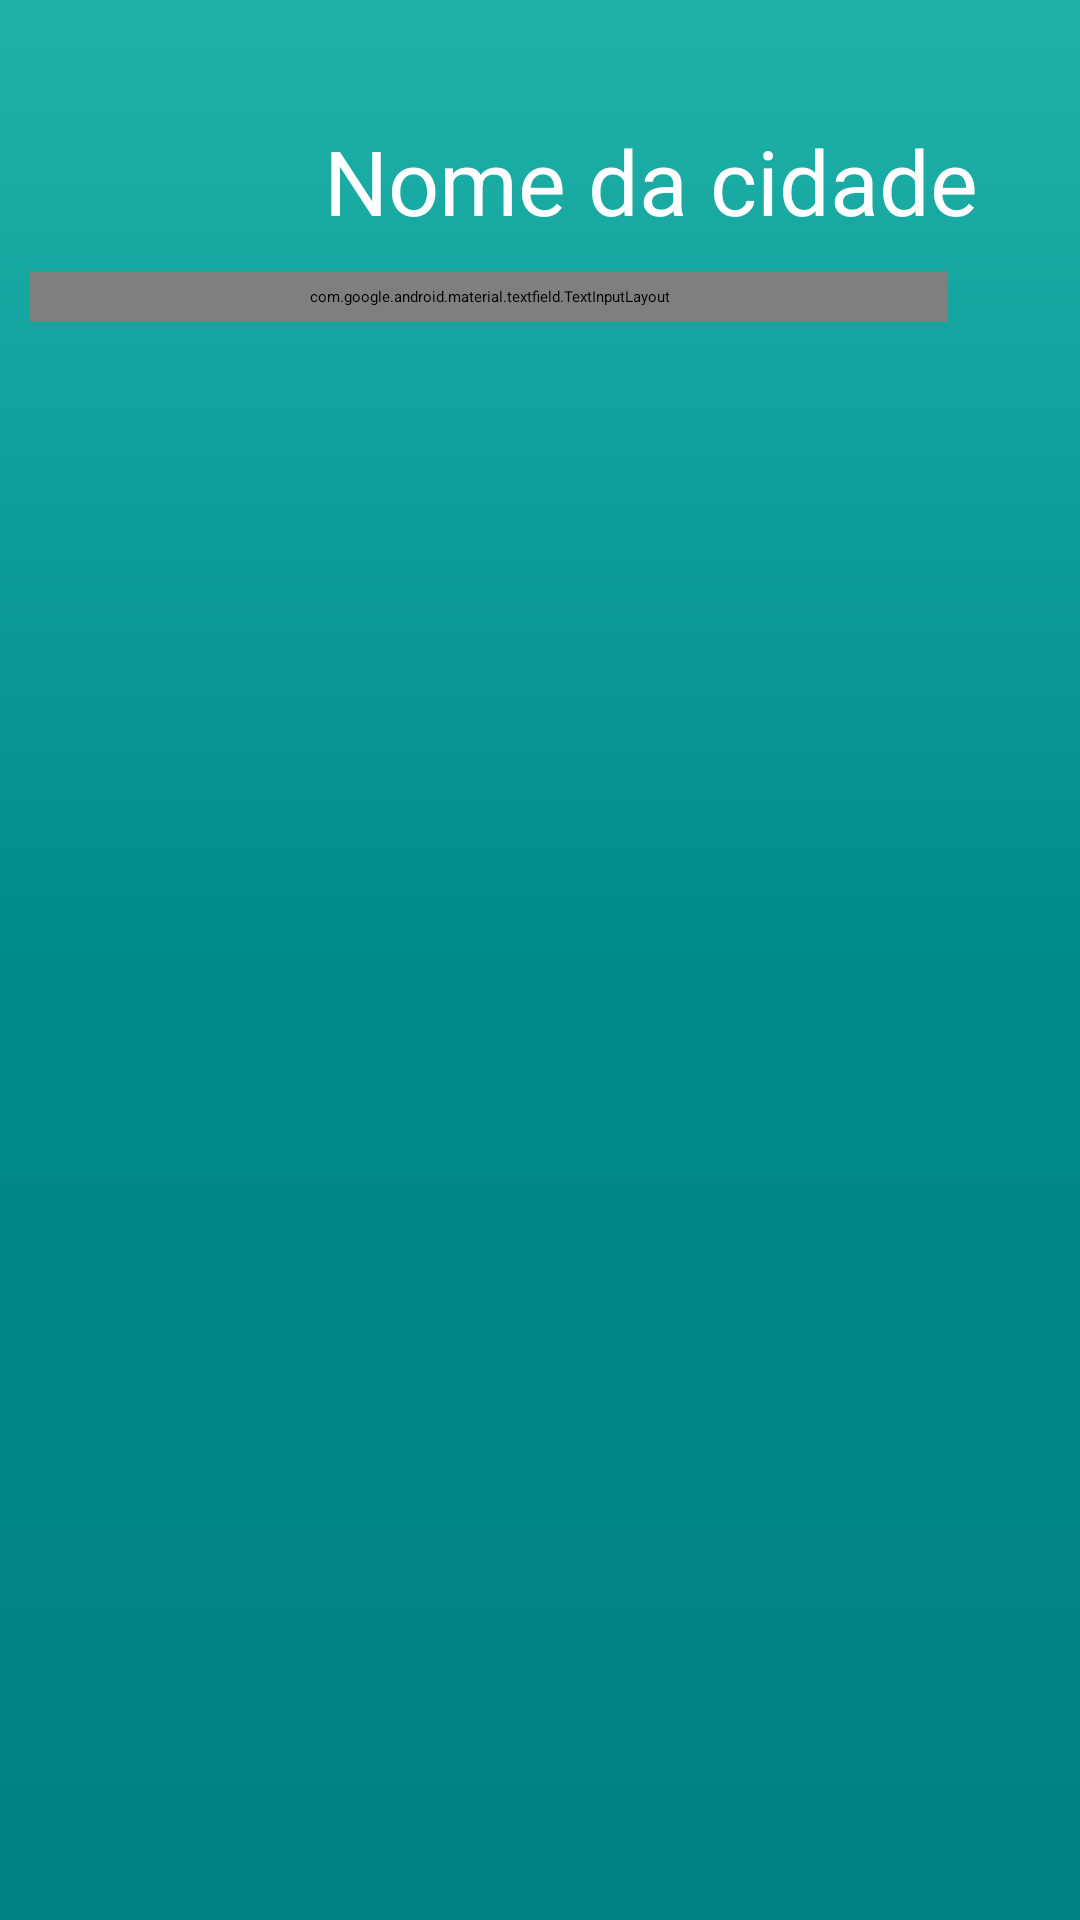

Android layout source for this screen:
<!-- AndroidManifest.xml: application theme Theme.WeatherApp -->
<!-- res/layout/activity_tela3.xml -->
<?xml version="1.0" encoding="utf-8"?>
<RelativeLayout xmlns:android="http://schemas.android.com/apk/res/android"
    xmlns:app="http://schemas.android.com/apk/res-auto"
    xmlns:tools="http://schemas.android.com/tools"
    android:layout_width="match_parent"
    android:layout_height="match_parent"
    tools:context=".Tela3">

    <ImageView
        android:layout_width="match_parent"
        android:layout_height="match_parent"
        android:scaleType="centerCrop"
        android:background="@drawable/gradient2"
        android:id="@+id/idIVPurple"
        />

    <TextView
        android:id="@+id/idCityName"
        android:layout_width="wrap_content"
        android:layout_height="wrap_content"
        android:text="Nome da cidade"
        android:textColor="@color/white"
        android:textSize="30dp"
        android:layout_marginTop="40dp"
        android:layout_marginLeft="108dp"
        />
    
    <LinearLayout
        android:layout_width="match_parent"
        android:layout_height="match_parent"
        android:orientation="horizontal"
        android:id="@+id/idEdt"
        android:layout_below="@id/idCityName"
        android:weightSum="5"
        >

        <com.google.android.material.textfield.TextInputLayout
            android:layout_width="0dp"
            android:layout_height="wrap_content"
            android:id="@+id/idSearch"
            android:layout_margin="10dp"
            android:layout_weight="4.5"
            android:background="@android:color/transparent"
            android:hint="Search"
            android:padding="5dp"
            app:hintTextColor="@color/white"
            android:textColorHint="@color/white">

        <com.google.android.material.textfield.TextInputLayout
            android:id="@+id/idSearch2"
            android:layout_width="match_parent"
            android:layout_height="match_parent"
            android:background="@android:color/transparent"
            android:importantForAutofill="no"
            android:inputType="text"
            android:singleLine="true"
            android:textColor="@color/white"
            android:textSize="14sp"/>

        </com.google.android.material.textfield.TextInputLayout>

    </LinearLayout>

</RelativeLayout>
<!-- resources referenced by this layout -->
<resources>
  <color name="white">#FFFFFFFF</color>
  <!-- drawable gradient2 (drawable) -->
  <?xml version="1.0" encoding="utf-8"?>
  <shape xmlns:android="http://schemas.android.com/apk/res/android" android:shape="rectangle" >
      <gradient
          android:startColor="@color/ciano_shade_1"
          android:centerColor="@color/ciano_shade_2"
          android:endColor="@color/ciano_shade_3"
          android:angle="90"/>
  </shape>
  <color name="ciano_shade_1">#008080</color>
  <color name="ciano_shade_2">#008B8B</color>
  <color name="ciano_shade_3">#20B2AA</color>
</resources>
